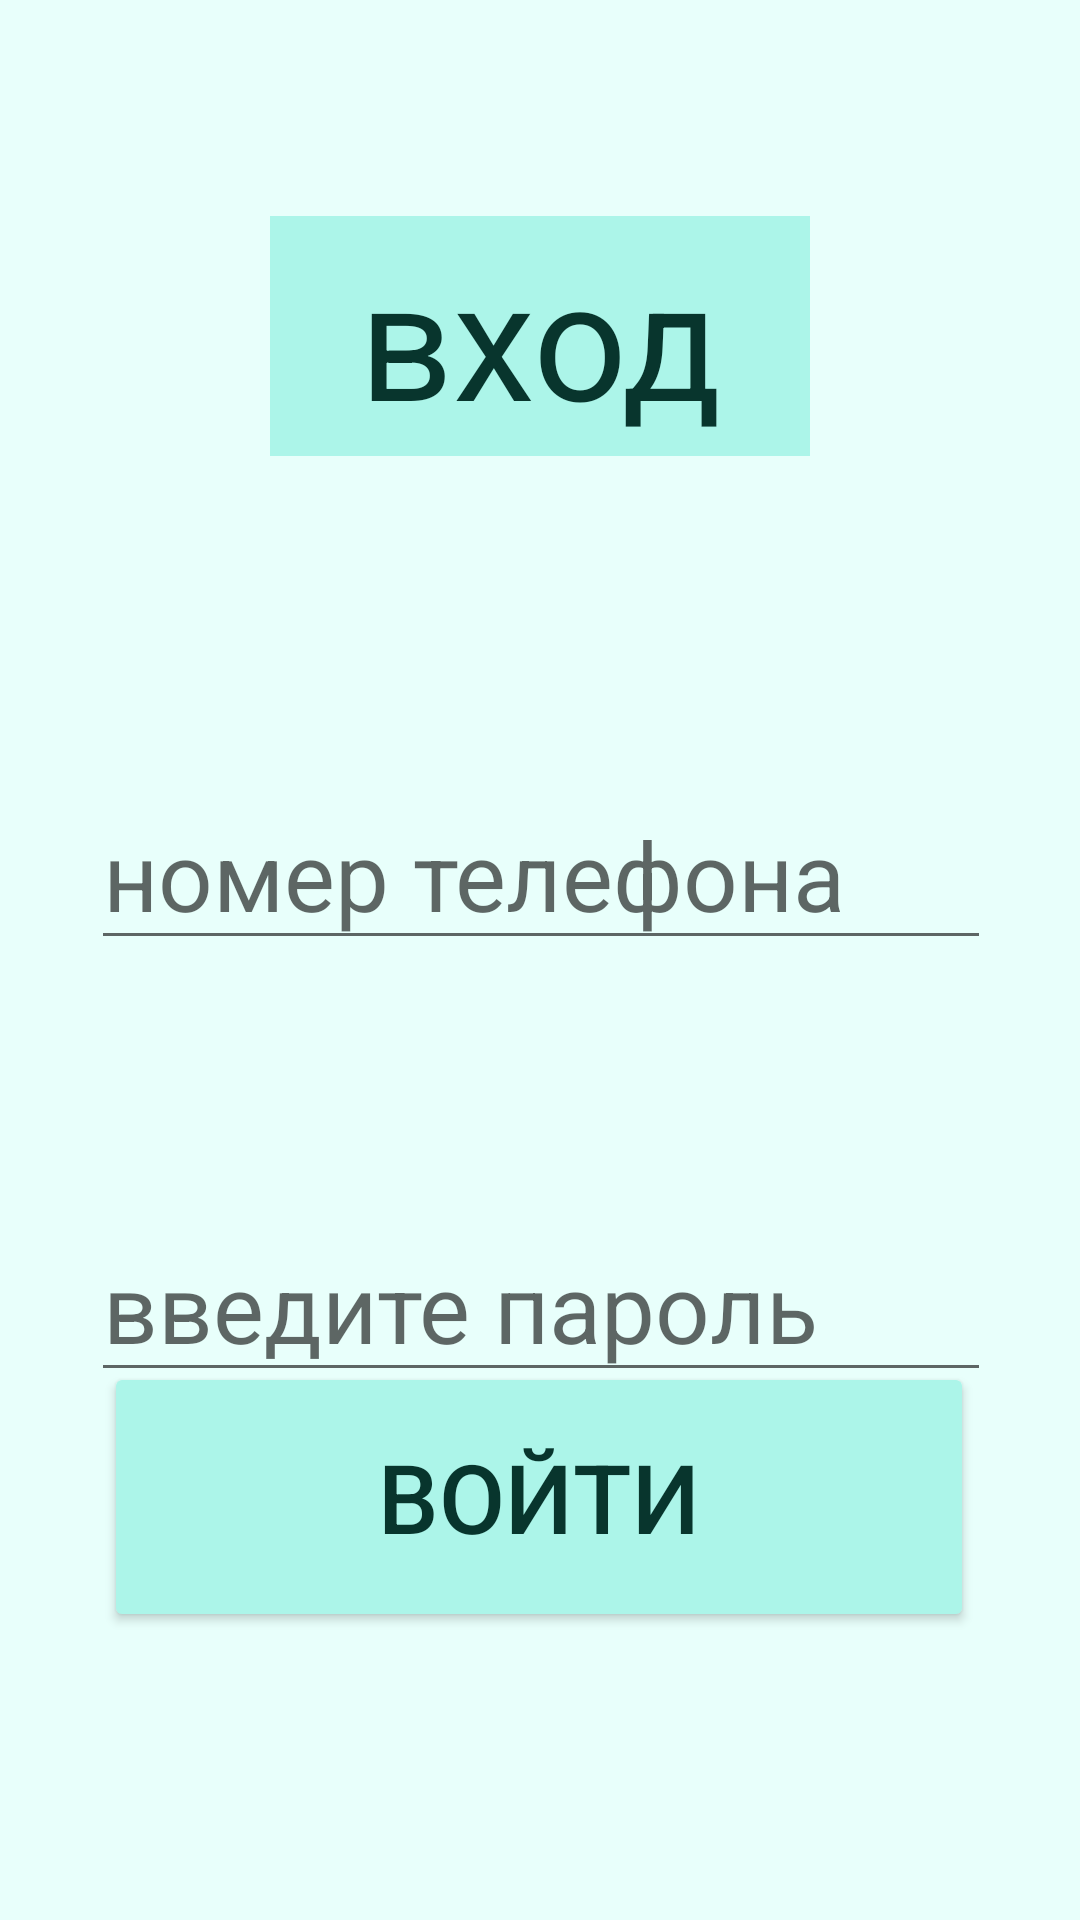

Layout XML and referenced resources for this Android screen:
<!-- AndroidManifest.xml: application theme Theme.DogHelper -->
<!-- res/layout/fragment_entrance.xml -->
<?xml version="1.0" encoding="utf-8"?>
<androidx.constraintlayout.widget.ConstraintLayout xmlns:android="http://schemas.android.com/apk/res/android"
    xmlns:app="http://schemas.android.com/apk/res-auto"
    xmlns:tools="http://schemas.android.com/tools"
    android:layout_width="match_parent"
    android:layout_height="match_parent"
    tools:context=".entrance"
    android:background="@color/background">

    <TextView
        android:id="@+id/entrance"
        android:layout_width="180dp"
        android:layout_height="80dp"
        android:layout_gravity="center"
        android:layout_marginTop="72dp"
        android:background="@color/medium_mint"
        android:text="@string/entering"
        android:gravity="center"
        android:textColor="@color/text"
        android:textSize="55dp"
        app:layout_constraintEnd_toEndOf="parent"
        app:layout_constraintStart_toStartOf="parent"
        app:layout_constraintTop_toTopOf="parent" />

    <EditText
        android:id="@+id/tel_num"
        android:layout_width="300dp"
        android:layout_height="wrap_content"
        android:layout_marginTop="108dp"
        android:hint="@string/telephone_number"
        android:textSize="32dp"
        app:layout_constraintEnd_toEndOf="parent"
        app:layout_constraintHorizontal_bias="0.504"
        app:layout_constraintStart_toStartOf="parent"
        app:layout_constraintTop_toBottomOf="@+id/entrance" />

    <EditText
        android:id="@+id/password"
        android:layout_width="300dp"
        android:layout_height="wrap_content"
        android:layout_marginTop="84dp"
        android:hint="@string/enter_password"
        android:textSize="32dp"
        app:layout_constraintEnd_toEndOf="parent"
        app:layout_constraintHorizontal_bias="0.504"
        app:layout_constraintStart_toStartOf="parent"
        app:layout_constraintTop_toBottomOf="@+id/tel_num" />

    <Button
        android:id="@+id/enter_entering"
        android:layout_width="290dp"
        android:layout_height="90dp"
        android:layout_marginBottom="96dp"
        android:backgroundTint="@color/medium_mint"
        android:text="войти"
        android:textColor="@color/text"
        android:textSize="32dp"
        app:layout_constraintBottom_toBottomOf="parent"
        app:layout_constraintEnd_toEndOf="parent"
        app:layout_constraintHorizontal_bias="0.495"
        app:layout_constraintStart_toStartOf="parent"
        app:layout_constraintTop_toBottomOf="@+id/password"
        app:layout_constraintVertical_bias="1.0" />


</androidx.constraintlayout.widget.ConstraintLayout>
<!-- resources referenced by this layout -->
<resources>
  <color name="background">#E8FFFB</color>
  <color name="medium_mint">#ACF5E9</color>
  <color name="text">#08352D</color>
  <string name="enter_password">введите пароль</string>
  <string name="entering">вход</string>
  <string name="telephone_number">номер телефона</string>
  <style name="Theme.DogHelper" parent="Theme.MaterialComponents.DayNight.DarkActionBar">
          
          <item name="colorPrimary">@color/purple_500</item>
          <item name="colorPrimaryVariant">@color/purple_700</item>
          <item name="colorOnPrimary">@color/white</item>
          
          <item name="colorSecondary">@color/teal_200</item>
          <item name="colorSecondaryVariant">@color/teal_700</item>
          <item name="colorOnSecondary">@color/black</item>
          
          <item name="android:statusBarColor">?attr/colorPrimaryVariant</item>
          
      </style>
  <color name="purple_500">#FF6200EE</color>
  <color name="purple_700">#FF3700B3</color>
  <color name="white">#FFFFFFFF</color>
  <color name="teal_200">#FF03DAC5</color>
  <color name="teal_700">#FF018786</color>
  <color name="black">#FF000000</color>
</resources>
